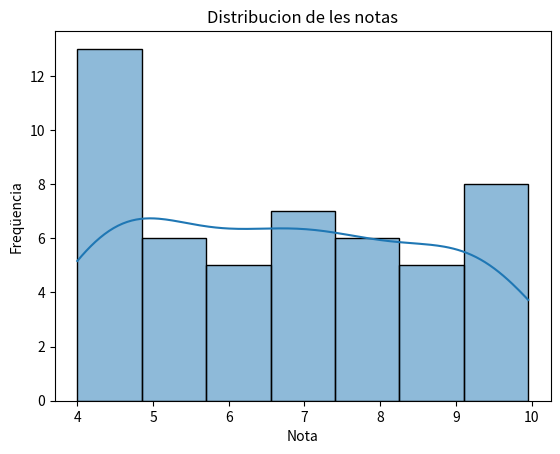

The script that saved this image:
import numpy as np
import seaborn as sns
import matplotlib.pyplot as plt

notes = np.random.uniform(4, 10, 50)

sns.histplot(notes, kde=True)
plt.title("Distribucion de les notas")
plt.xlabel("Nota")
plt.ylabel("Freqüencia")
plt.show()

